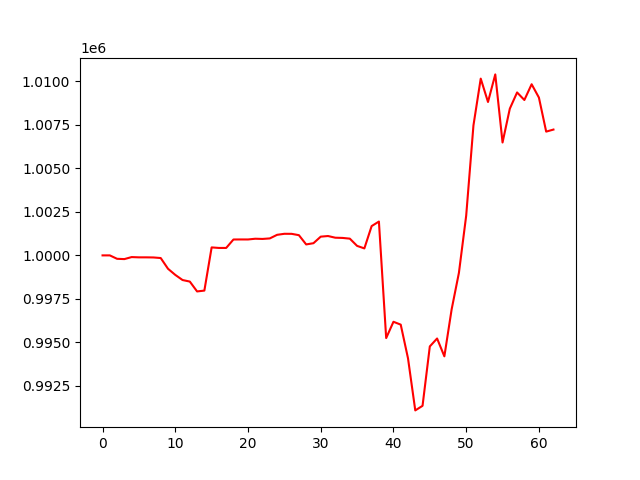

The data file committed next to this chart (first rows):
account_value, date, daily_return
1000000, 2022-01-03, 
1000000, 2022-01-04, 0.0
999804, 2022-01-05, -0.0001962
999787, 2022-01-06, -1.66584156040539e-05
999903, 2022-01-07, 0.0001157
999887, 2022-01-10, -1.5427495790198975e-05
999887, 2022-01-11, 0.0
999881, 2022-01-12, -6.331414325377871e-06
999848, 2022-01-13, -3.32204942895542e-05
999232, 2022-01-14, -0.0006159
998880, 2022-01-18, -0.0003527
998585, 2022-01-19, -0.0002953
998496, 2022-01-20, -8.891530745425147e-05
997929, 2022-01-21, -0.0005675
997978, 2022-01-24, 4.851542264439068e-05
1000458, 2022-01-25, 0.002486
1000428, 2022-01-26, -3.0445053069816375e-05
1000428, 2022-01-27, 0.0
1000913, 2022-01-28, 0.0004847
1000916, 2022-01-31, 2.7712506949217897e-06
1000914, 2022-02-01, -1.2225135928023434e-06
1000957, 2022-02-02, 4.239136095463003e-05
1000945, 2022-02-03, -1.1951127635301262e-05
1000975, 2022-02-04, 3.036241770981718e-05
1001181, 2022-02-07, 0.0002058
1001240, 2022-02-08, 5.913452359851412e-05
1001238, 2022-02-09, -2.4486222978126193e-06
1001161, 2022-02-10, -7.699742863909176e-05
1000629, 2022-02-11, -0.0005308
1000700, 2022-02-14, 7.057034085078406e-05
1001076, 2022-02-15, 0.000376
1001113, 2022-02-16, 3.6212941846969215e-05
1001016, 2022-02-17, -9.655332503155645e-05
1001003, 2022-02-18, -1.2667558098145015e-05
1000962, 2022-02-22, -4.141797775358835e-05
1000546, 2022-02-23, -0.0004153
1000401, 2022-02-24, -0.0001449
1001683, 2022-02-25, 0.001281
1001944, 2022-02-28, 0.0002607
995250, 2022-03-01, -0.006681
996186, 2022-03-02, 0.0009407
996022, 2022-03-03, -0.0001653
994088, 2022-03-04, -0.001941
991095, 2022-03-07, -0.003011
991359, 2022-03-08, 0.000266
994771, 2022-03-09, 0.003442
995226, 2022-03-10, 0.000457
994201, 2022-03-11, -0.001029
996899, 2022-03-14, 0.002714
998996, 2022-03-15, 0.002103
1002280, 2022-03-16, 0.003287
1007468, 2022-03-17, 0.005176
1010155, 2022-03-18, 0.002667
1008813, 2022-03-21, -0.001329
1010397, 2022-03-22, 0.00157
1006485, 2022-03-23, -0.003871
1008428, 2022-03-24, 0.00193
1009360, 2022-03-25, 0.0009243
1008926, 2022-03-28, -0.0004298
1009832, 2022-03-29, 0.0008971
... 3 more rows
